Image classification data set "processed" (1Erge/treeleaf-classifier on GitHub). Class labels (32): anhui barberry, beales barberry, big fruited holly, camphor tree, canadian poplar, castor aralia, chinese cinnamon, chinese horse chestnut, chinese redbud, chinese toon, chinese tulip tree, crape myrtle, deodar, ford woodlotus, ginkgo, glossy privet, goldenrain tree, japan arrowwood, japanese cheesewood, japanese flowering cherry, japanese maple, nanmu, oleander, peach, pubescent bamboo, southern magnolia, sweet osmanthus, tangerine, trident maple, true indigo, wintersweet, yew plum pine.

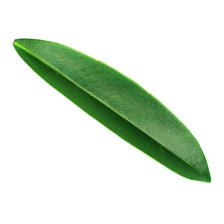
Label: ford woodlotus

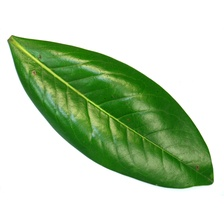
Label: southern magnolia

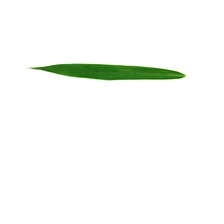
Label: pubescent bamboo

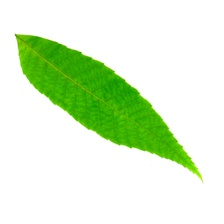
Label: chinese toon

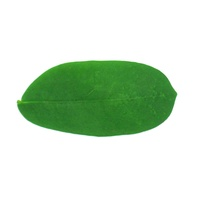
Label: true indigo

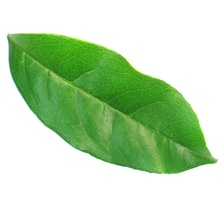
Label: sweet osmanthus
